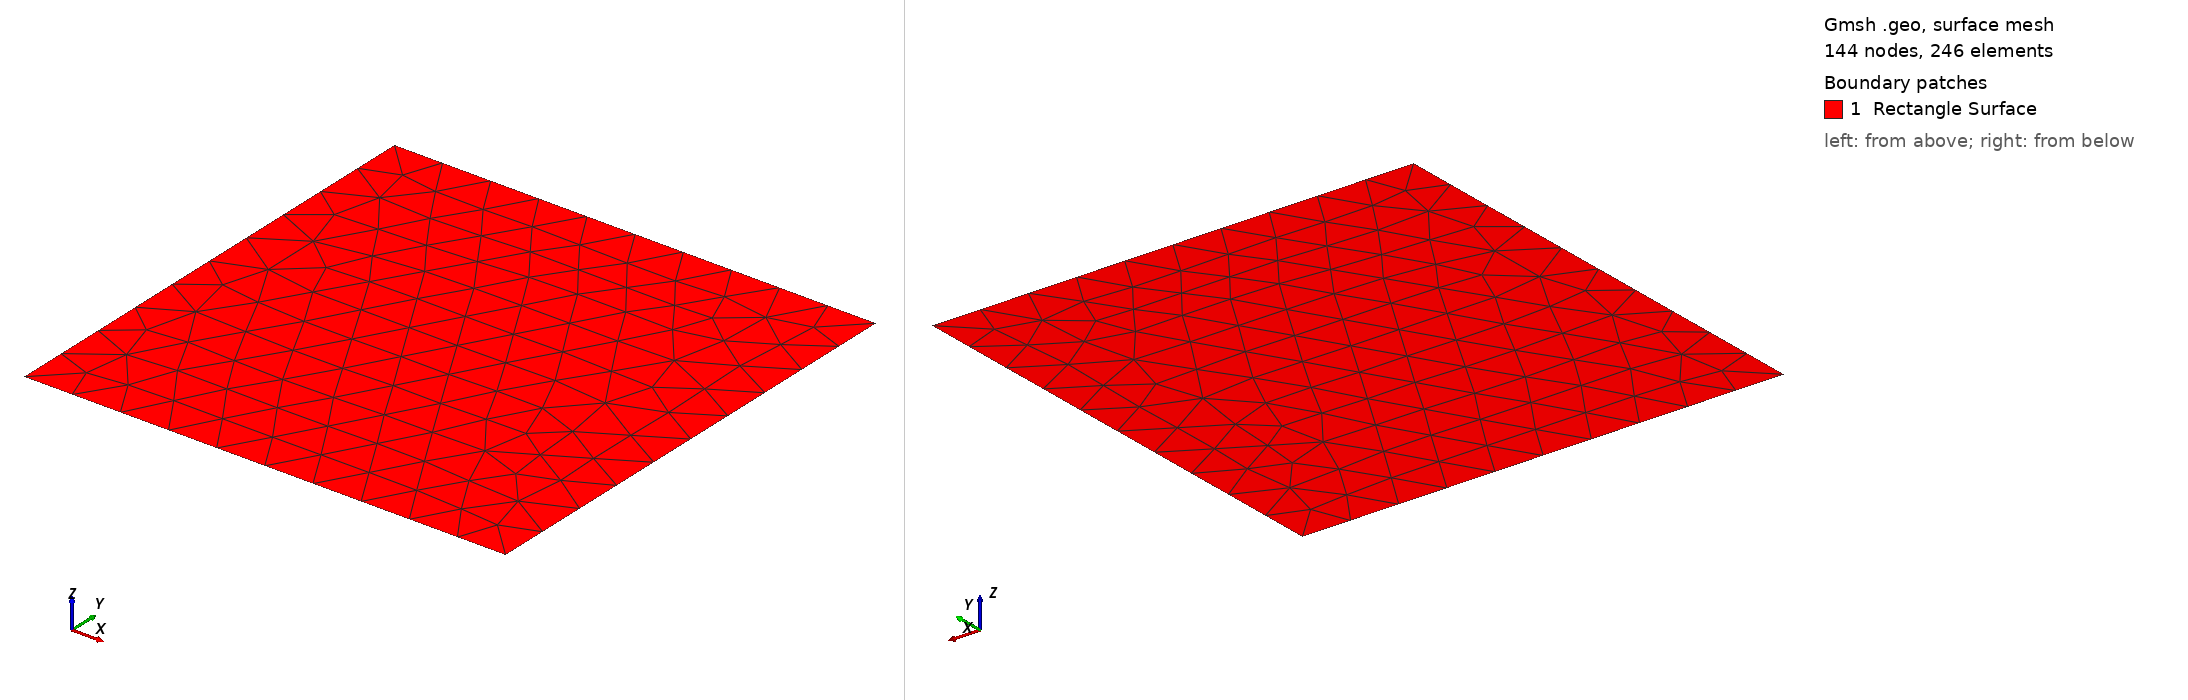

Gmsh geometry script, surface-meshed: 144 nodes, 246 surface elements. Boundary patches (legend numbers): 1 Rectangle Surface. Left view from above one corner, right view from below the opposite corner. Legend entries are the model's physical surfaces. The drawing asked Gmsh for element sizes between 1% and 20% of the model's largest extent; the script's own settings can give other sizes.

=== test_grid_2.geo (drawn) ===
SetFactory("OpenCASCADE");
lc = 0.1;

// Define points
Point(1) = {0, 0, 0, lc};
Point(2) = {1, 0, 0, lc};
Point(3) = {1, 1, 0, lc};
Point(4) = {0, 1, 0, lc};

// Define lines
Line(1) = {1, 2};
Line(2) = {2, 3};
Line(3) = {3, 4};
Line(4) = {4, 1};

// Define surface
Line Loop(5) = {1, 2, 3, 4};
Plane Surface(6) = {5};

// Define physical groups
Physical Surface("Rectangle Surface") = {6}; // Only the surface is relevant for partitioning
